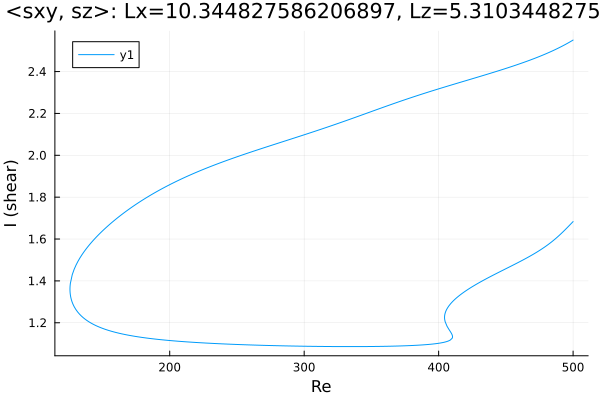

Data behind this chart, as committed beside it:
Re, shear
500.0, 1.683
499.5, 1.68
498.1, 1.671
496.7, 1.661
495.3, 1.652
493.8, 1.643
492.4, 1.634
491, 1.625
489.6, 1.617
488.2, 1.609
486.8, 1.601
485.4, 1.593
483.9, 1.586
482.5, 1.579
481.1, 1.572
479.7, 1.566
478.3, 1.559
476.9, 1.553
475.5, 1.547
474, 1.541
472.6, 1.536
471.2, 1.53
469.8, 1.525
468.4, 1.52
467, 1.515
465.6, 1.51
464.1, 1.505
462.7, 1.5
461.3, 1.495
459.9, 1.49
458.5, 1.486
457.1, 1.481
455.7, 1.476
454.2, 1.472
452.8, 1.467
451.4, 1.463
450, 1.458
448.6, 1.454
447.2, 1.449
445.8, 1.444
444.3, 1.44
442.9, 1.435
441.5, 1.431
440.1, 1.426
438.7, 1.421
437.3, 1.416
435.9, 1.412
434.4, 1.407
433, 1.402
431.6, 1.397
430.2, 1.392
428.8, 1.387
427.4, 1.381
426, 1.376
424.5, 1.37
423.1, 1.365
421.7, 1.359
420.3, 1.353
418.9, 1.347
417.5, 1.34
... 645 more rows
